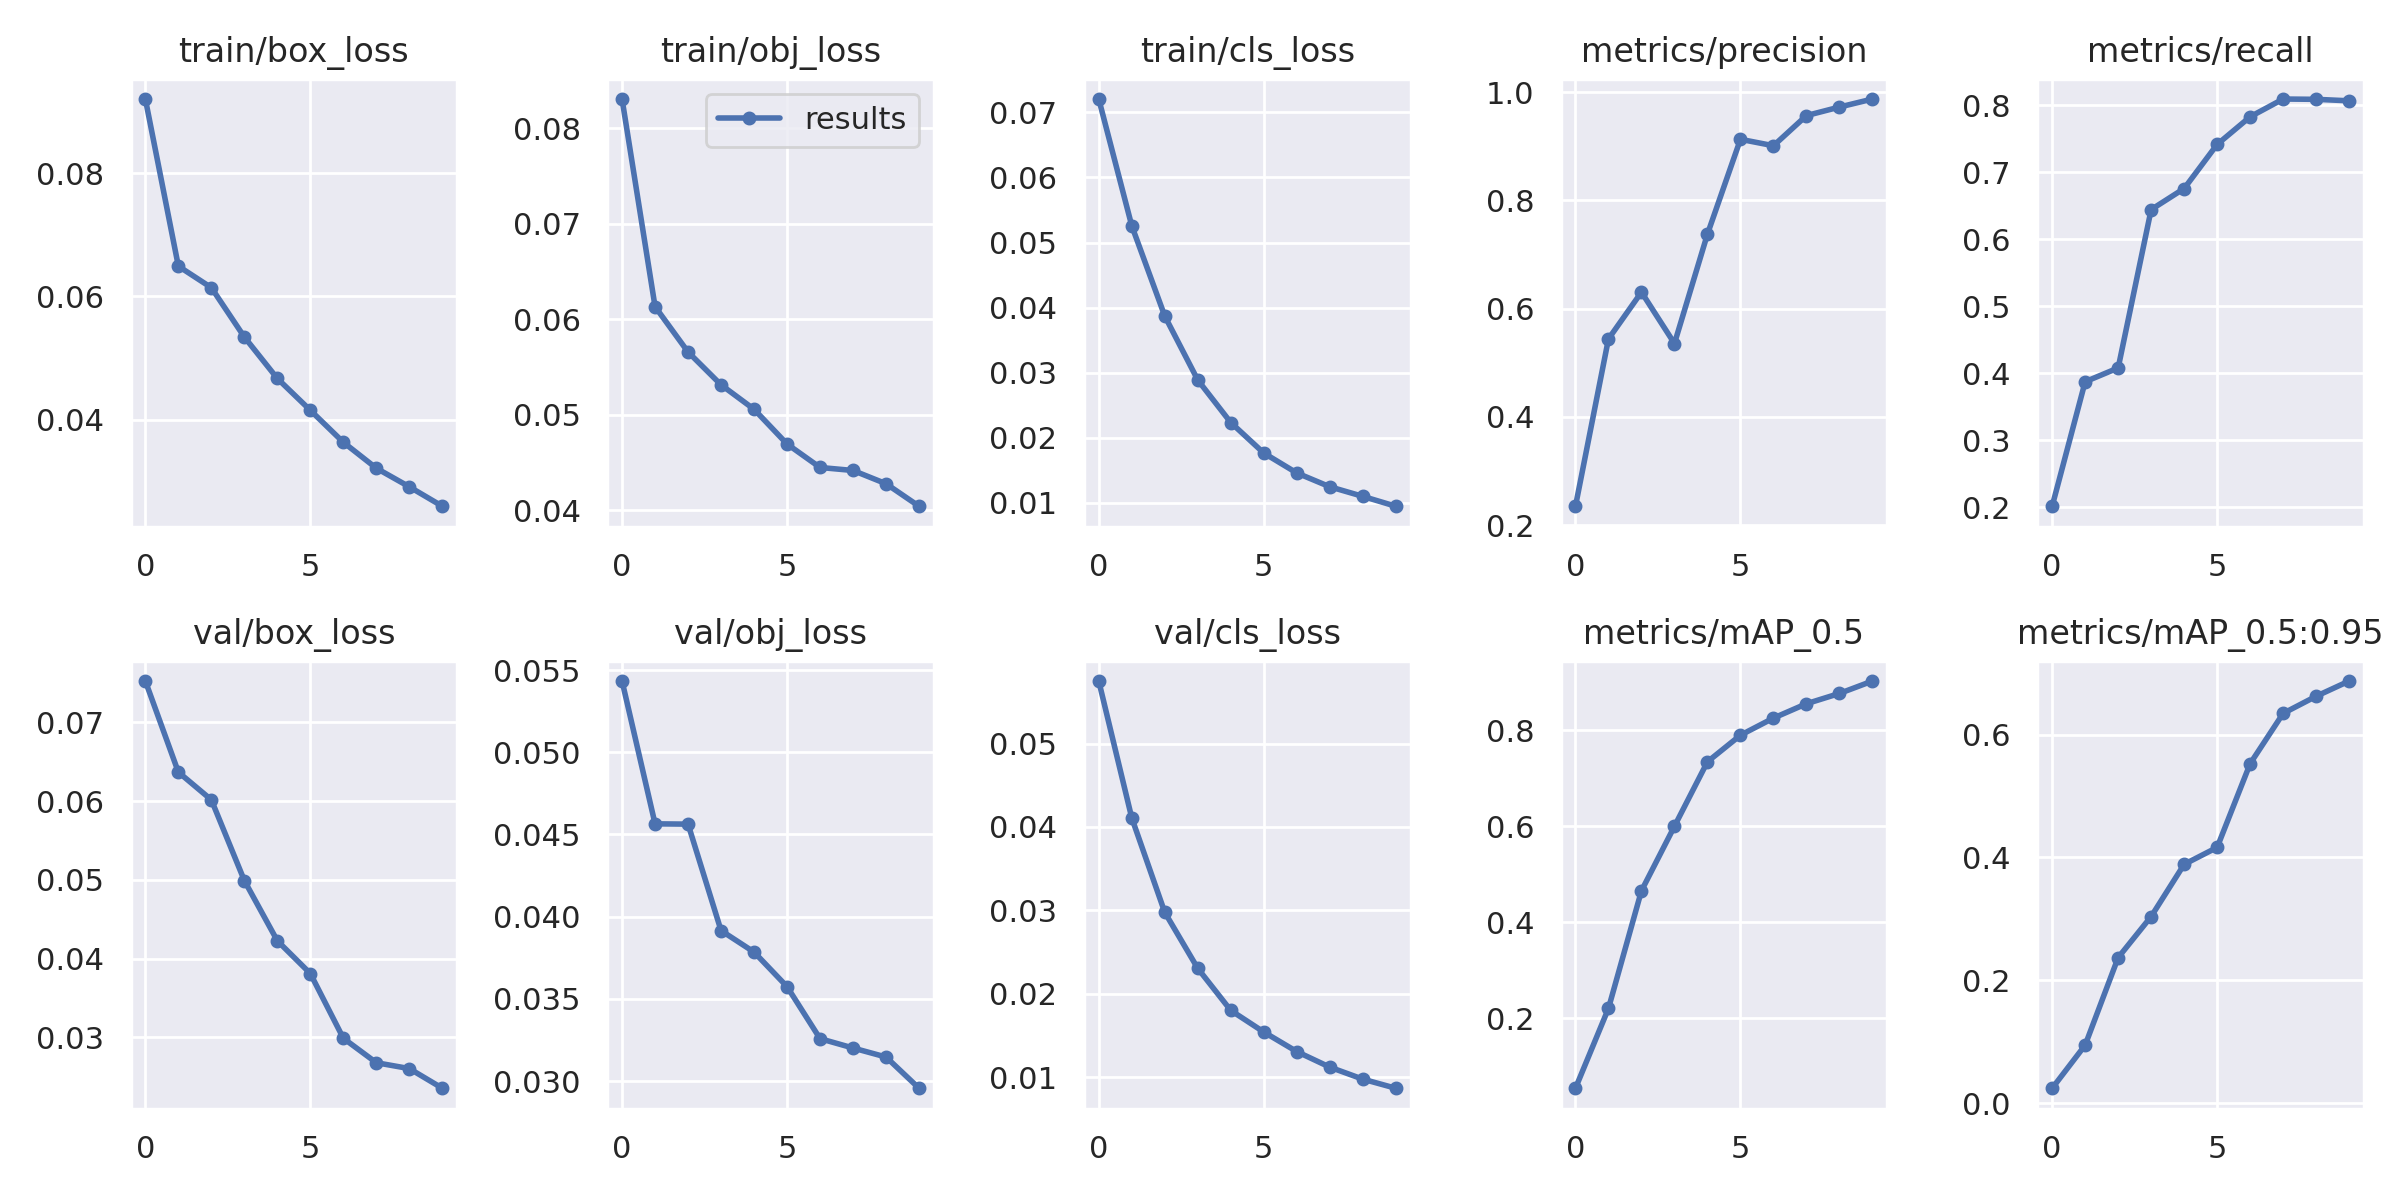

Source data for this figure (header and first rows):
epoch, train/box_loss, train/obj_loss, train/cls_loss, metrics/precision, metrics/recall, metrics/mAP_0.5, metrics/mAP_0.5:0.95, val/box_loss, val/obj_loss, val/cls_loss, x/lr0, x/lr1, x/lr2
0, 0.09205, 0.08307, 0.07204, 0.235, 0.2015, 0.05374, 0.02417, 0.07526, 0.05433, 0.05749, 0.07037, 0.003293, 0.003293
1, 0.06491, 0.06132, 0.05257, 0.544, 0.3873, 0.2201, 0.09437, 0.06369, 0.04565, 0.04109, 0.03971, 0.00597, 0.00597
2, 0.06142, 0.05658, 0.03871, 0.6304, 0.4079, 0.4652, 0.2369, 0.06017, 0.04563, 0.02977, 0.008394, 0.007987, 0.007987
3, 0.05341, 0.05314, 0.02888, 0.5356, 0.6442, 0.5997, 0.3038, 0.04992, 0.03915, 0.02306, 0.00703, 0.00703, 0.00703
4, 0.04667, 0.05058, 0.02235, 0.7377, 0.6757, 0.734, 0.3887, 0.04227, 0.03784, 0.01802, 0.00703, 0.00703, 0.00703
5, 0.04151, 0.04694, 0.01767, 0.9127, 0.7415, 0.7895, 0.4163, 0.03811, 0.03574, 0.01544, 0.00604, 0.00604, 0.00604
6, 0.03632, 0.04448, 0.01461, 0.9008, 0.7827, 0.8251, 0.5527, 0.02989, 0.03258, 0.01309, 0.00505, 0.00505, 0.00505
7, 0.0321, 0.04417, 0.01248, 0.9565, 0.8092, 0.855, 0.6345, 0.02679, 0.03201, 0.01123, 0.00406, 0.00406, 0.00406
8, 0.02908, 0.04278, 0.01101, 0.9722, 0.8088, 0.8764, 0.6624, 0.02605, 0.03146, 0.009788, 0.00307, 0.00307, 0.00307
9, 0.02593, 0.04042, 0.00949, 0.987, 0.8066, 0.9023, 0.6872, 0.02355, 0.02956, 0.008697, 0.00208, 0.00208, 0.00208
